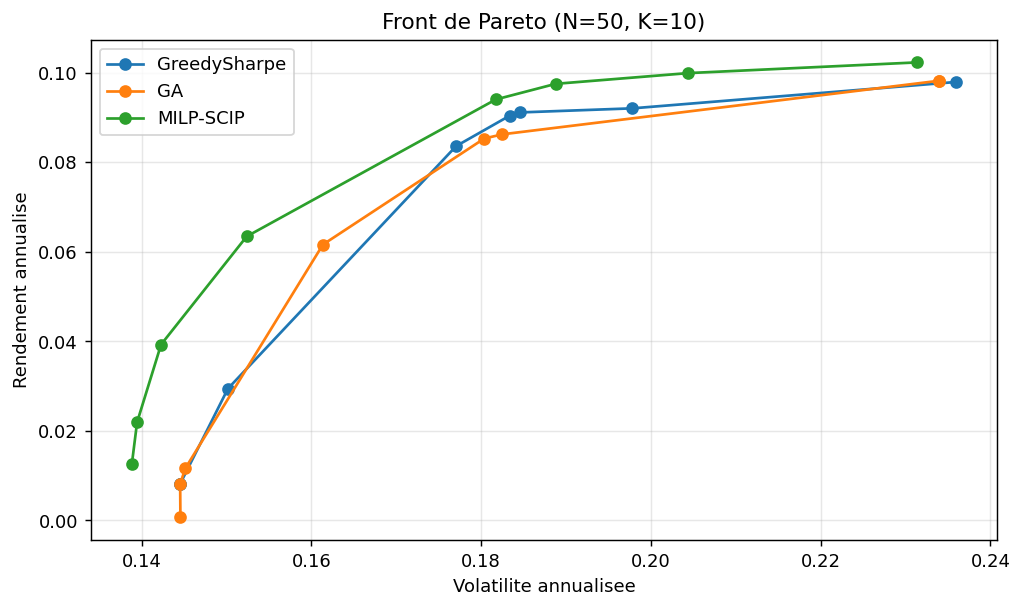

The table this chart was drawn from, first rows:
lambda, ret, risk, vol, solver, runtime
0.1, 0.09793, 0.05567, 0.236, GreedySharpe, 0.2023
0.2683, 0.09205, 0.03913, 0.1978, GreedySharpe, 0.09493
0.7197, 0.09114, 0.03408, 0.1846, GreedySharpe, 0.2107
1.931, 0.09042, 0.03363, 0.1834, GreedySharpe, 0.2682
5.179, 0.08362, 0.03135, 0.1771, GreedySharpe, 0.1002
13.89, 0.02943, 0.02255, 0.1502, GreedySharpe, 0.3887
37.28, 0.008171, 0.02089, 0.1445, GreedySharpe, 0.5209
100.0, 0.008171, 0.02089, 0.1445, GreedySharpe, 0.5243
0.1, 0.09072, 0.0336, 0.1833, GA, 1.048
0.2683, 0.09683, 0.05568, 0.236, GA, 1.01
0.7197, 0.09114, 0.03408, 0.1846, GA, 1.031
1.931, 0.08512, 0.03259, 0.1805, GA, 0.6791
5.179, 0.06162, 0.02604, 0.1614, GA, 0.6695
13.89, 0.02716, 0.02246, 0.1499, GA, 0.6851
37.28, 0.009516, 0.02109, 0.1452, GA, 0.6764
100.0, 0.003071, 0.0209, 0.1446, GA, 0.6171
0.1, 0.1023, 0.05353, 0.2314, MILP-SCIP, 0.09648
0.2683, 0.09992, 0.04178, 0.2044, MILP-SCIP, 0.154
0.7197, 0.09752, 0.03564, 0.1888, MILP-SCIP, 0.1438
1.931, 0.09402, 0.03302, 0.1817, MILP-SCIP, 0.1979
5.179, 0.06343, 0.02322, 0.1524, MILP-SCIP, 0.1933
13.89, 0.03928, 0.02024, 0.1423, MILP-SCIP, 0.2089
37.28, 0.02193, 0.01945, 0.1395, MILP-SCIP, 0.2387
100.0, 0.01255, 0.01928, 0.1388, MILP-SCIP, 0.6853
